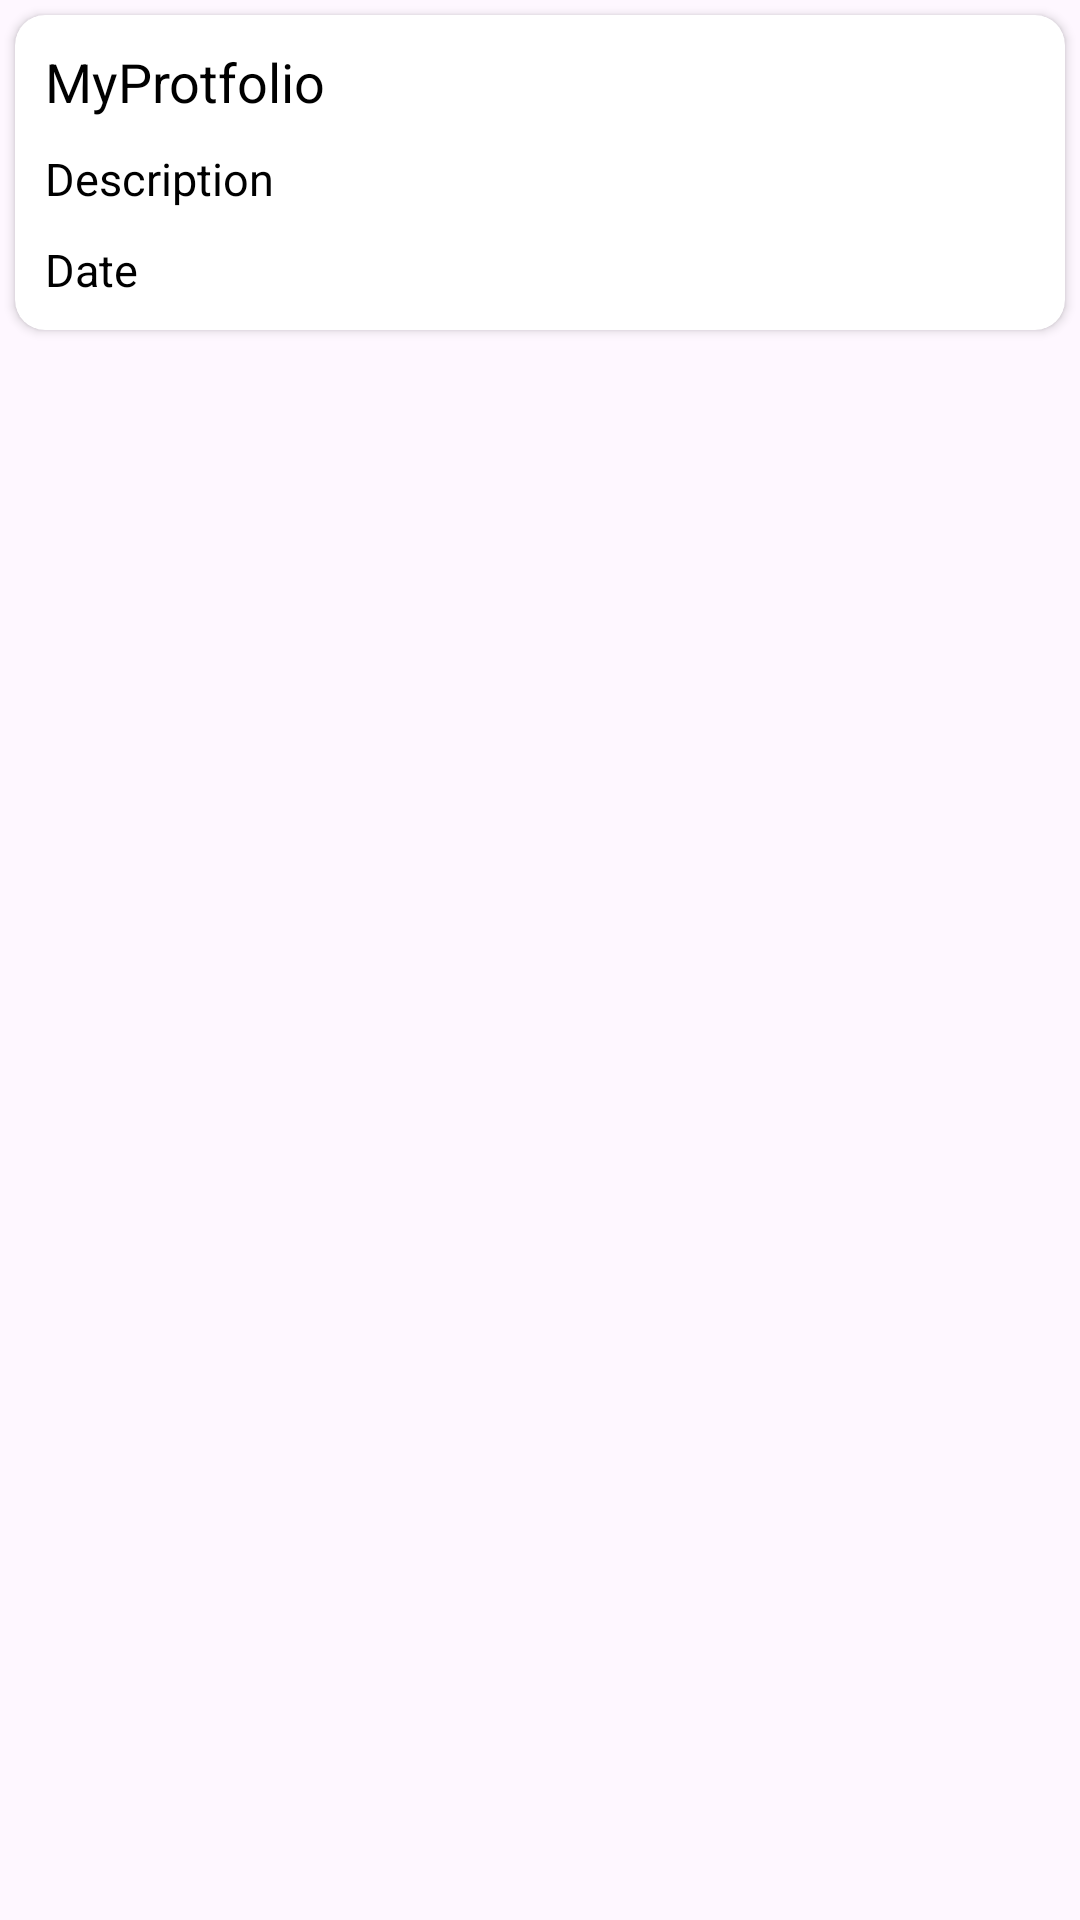

Reconstruct the res/layout file that produces this screen, plus the resources it refers to.
<!-- AndroidManifest.xml: application theme Theme.MyProtfolio -->
<!-- res/layout/task_item.xml -->
<?xml version="1.0" encoding="utf-8"?>
<LinearLayout xmlns:android="http://schemas.android.com/apk/res/android"
    xmlns:app="http://schemas.android.com/apk/res-auto"
    android:layout_width="match_parent"
    android:layout_height="wrap_content"
    android:orientation="vertical">

    <androidx.cardview.widget.CardView
        android:layout_width="match_parent"
        android:layout_height="wrap_content"
        android:layout_margin="5dp"
        android:paddingVertical="10dp"
        android:paddingHorizontal="10dp"
        app:cardCornerRadius="10dp">

        <LinearLayout
            android:id="@+id/itemclcik"
            android:layout_width="match_parent"
            android:layout_height="wrap_content"
            android:paddingVertical="10dp"
            android:paddingHorizontal="10dp"
            android:orientation="vertical">

            <TextView
                android:id="@+id/tvTitle"
                android:layout_width="wrap_content"
                android:layout_height="wrap_content"
                android:text="@string/app_name"
                android:textColor="@color/black"
                android:textSize="18dp" />

            <TextView
                android:id="@+id/tvDescription"
                android:layout_width="wrap_content"
                android:layout_height="wrap_content"
                android:text="Description"
                android:textColor="@color/black"
                android:layout_marginVertical="10dp"
                android:textSize="15dp" />

            <TextView
                android:id="@+id/tvDate"
                android:layout_width="wrap_content"
                android:layout_height="wrap_content"
                android:text="Date"
                android:textColor="@color/black"
                android:textSize="15dp" />
        </LinearLayout>
    </androidx.cardview.widget.CardView>
</LinearLayout>
<!-- resources referenced by this layout -->
<resources>
  <string name="app_name">MyProtfolio</string>
  <style name="Theme.MyProtfolio" parent="Base.Theme.MyProtfolio" />
  <style name="Base.Theme.MyProtfolio" parent="Theme.Material3.DayNight.NoActionBar">
          
          
      </style>
  <!-- not gathered from this repository: default colours our renderer supplied (Android Studio template values) -->
  <color name="black">#FF000000</color>
</resources>
